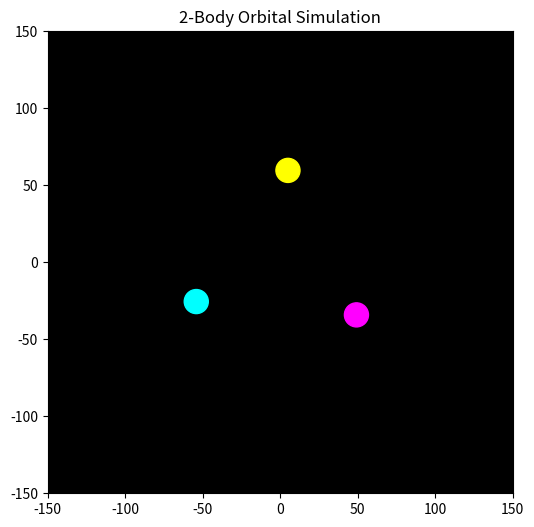

Here is the Python script that generated this plot:
import numpy as np
import matplotlib.pyplot as plt
import matplotlib.animation as animation

# Constants and initial conditions
G = 1.0

# We'll define an N bodies system:
masses = np.array([100000.0, 100000.0, 100000.0])
positions = np.array([
    [0.0, 60.0],        # Star 1 (Top)
    [-51.96, -30.0],    # Star 2 (Bottom Left)
    [51.96, -30.0]      # Star 3 (Bottom Right)
])
# Given a slight clockwise rotational velocity nudge
velocities = np.array([
    [25.0, 0.0],        # Star 1 moving right
    [-12.5, 21.65],     # Star 2 moving up-left
    [-12.5, -21.65]     # Star 3 moving down-left
])

print("Universe state initialized.")
print(f"Tracking {len(masses)} bodies in a 2D coordinate plane.")


def calculate_forces(masses, positions):
    """
    Calculates the net gravitational force acting on every body.
    Returns an (N, 2) matrix of force vectors [Fx, Fy].
    """
    
    N = len(masses)

    forces = np.zeros((N, 2))

    # Loop through every planet (i) and compare it to every other planet (j)
    for i in range(N):
        for j in range(N):
            if i == j:
                continue

            # Distance Vector: Pointing from planet i to planet j
            r_vec = positions[j] - positions[i]

            #2 The absolute distance in space
            r_mag = np.linalg.norm(r_vec)

            if r_mag == 0:
                continue

            # Newton's Law of Gravitation (Vector Form)
            force_mag = G * masses[i] * masses[j] / (r_mag ** 3)
            force_vec = force_mag * r_vec

            forces[i] += force_vec
    return forces

def update_states(masses, positions, velocities, dt):
    """
    Updates the physical state of the simulation by moving it forward 
    in time by a small step (dt).
    """

    forces = calculate_forces(masses, positions)

    # Calculate acceleration and new velocities and positions
    accelerations = forces / masses[:, np.newaxis]
    velocities += accelerations * dt
    positions += velocities * dt

    return positions, velocities

# Set up canvas
fig, ax = plt.subplots(figsize=(6, 6))
fig.canvas.manager.set_window_title('N-Body Gravity Engine')

# Set up backgrounds and camera limits
ax.set_facecolor('black')
ax.set_xlim(-150, 150)
ax.set_ylim(-150, 150)

# Initialize the Scatter Plot for the planets
colors = ['yellow', 'cyan', 'magenta']
sizes = [300, 300, 300]
scatter = ax.scatter(positions[:, 0], positions[:, 1], c=colors, s=sizes, zorder=2)

# Adding trails
N = len(masses)
# Create empty lists to store the past X and Y coordinates of every planet
history_x = [[] for _ in range(N)]
history_y = [[] for _ in range(N)]

# Create empty Line2D objects for Matplotlib to draw the trails
lines = []
for color in colors:
    line, = ax.plot([], [], color=color, alpha=0.5, linewidth=1.5, zorder=2, linestyle='--')
    lines.append(line)

# The animation loop
def animate(frame):
    global positions, velocities
    dt = 0.01

    for _ in range(10):
        positions, velocities = update_states(masses, positions, velocities, dt)

    for i in range(N):
        # Save the current position to the history list
        history_x[i].append(positions[i, 0])
        history_y[i].append(positions[i, 1])
        
        # If the trail gets longer than 300 frames, delete the oldest coordinate
        if len(history_x[i]) > 300:
            history_x[i].pop(0)
            history_y[i].pop(0)
            
        # Redraw line
        lines[i].set_data(history_x[i], history_y[i])

    scatter.set_offsets(positions)
    return [scatter] + lines

ani = animation.FuncAnimation(fig, animate, frames=2000, interval=16, blit=True)

plt.title("2-Body Orbital Simulation")
plt.show()
